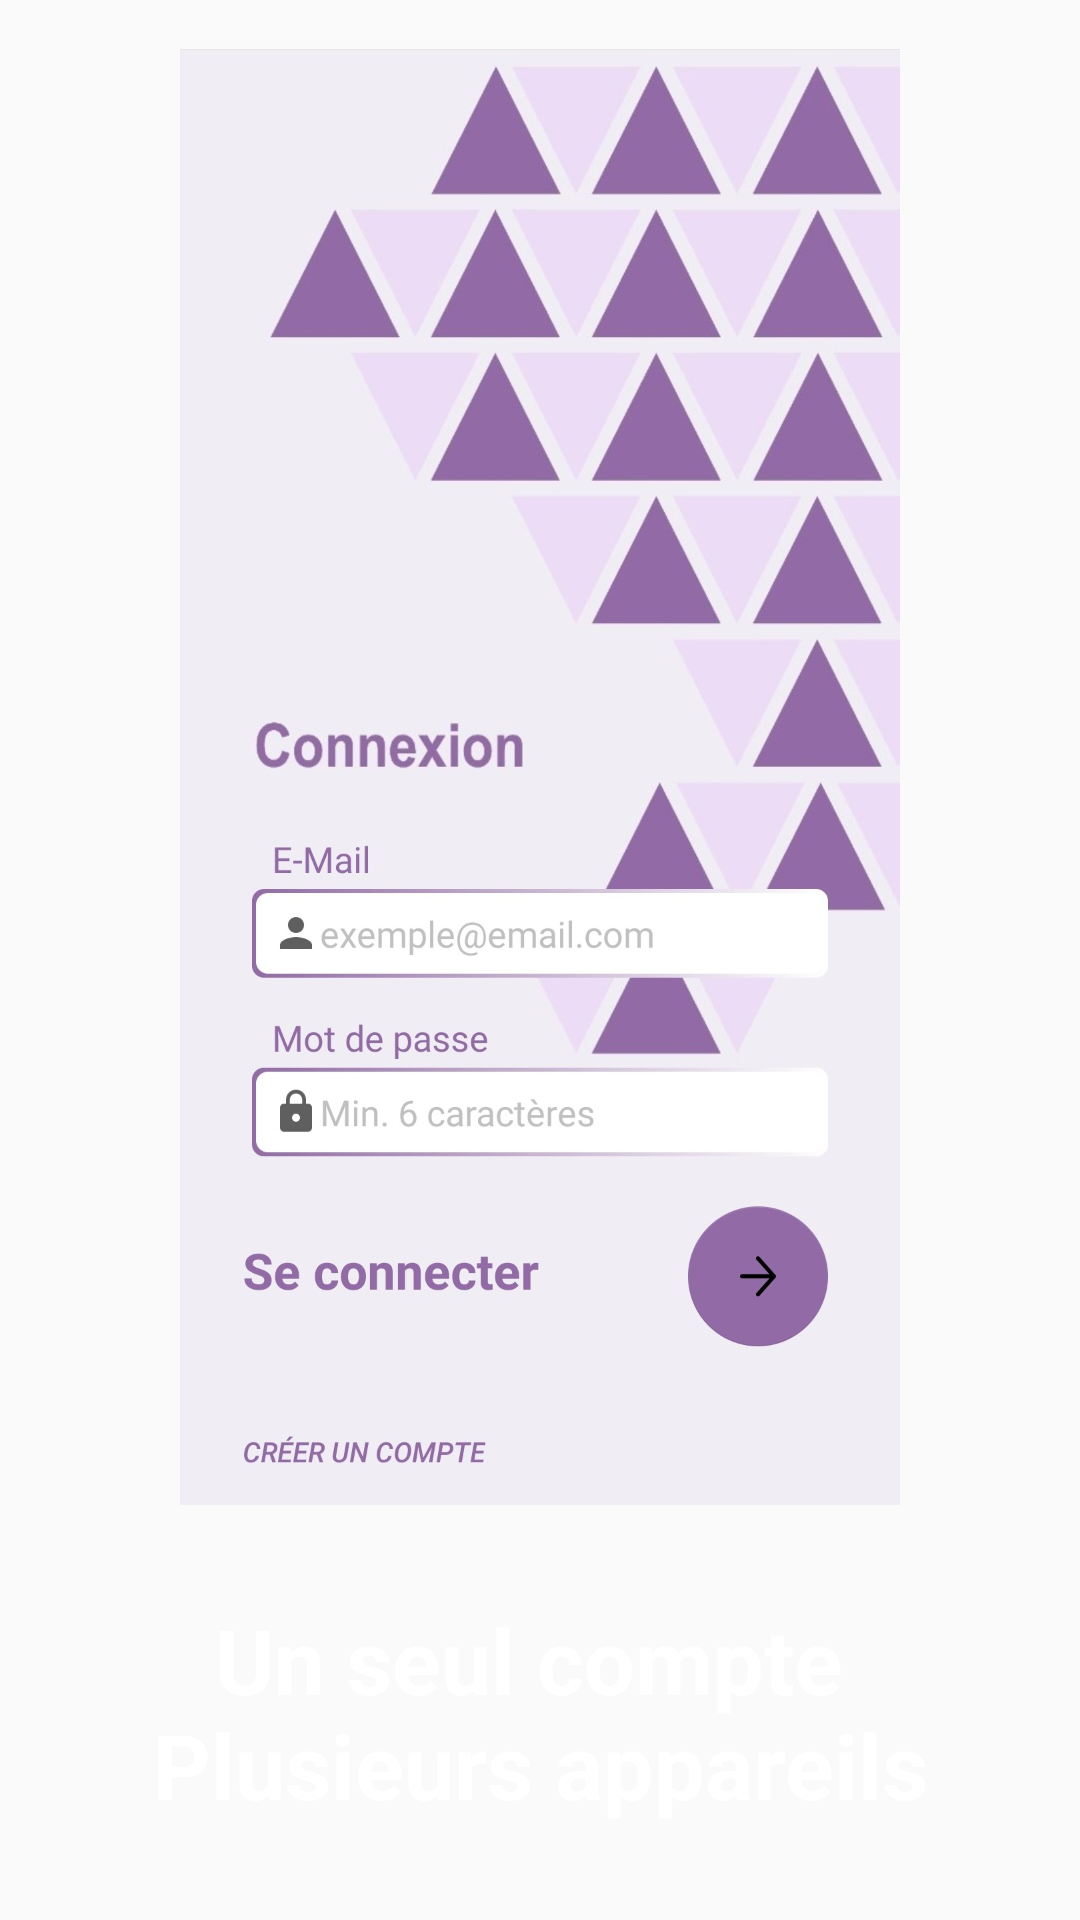

Layout XML and referenced resources for this Android screen:
<!-- AndroidManifest.xml: application theme AppTheme -->
<!-- res/layout/fragment_1.xml -->
<?xml version="1.0" encoding="utf-8"?>
<FrameLayout xmlns:android="http://schemas.android.com/apk/res/android"
    xmlns:app="http://schemas.android.com/apk/res-auto"
    xmlns:tools="http://schemas.android.com/tools"
    android:layout_width="match_parent"
    android:layout_height="match_parent"

    tools:context=".Fragment1">

    
    <androidx.constraintlayout.widget.ConstraintLayout
        android:layout_width="match_parent"
        android:layout_height="match_parent">

        <ImageView
            android:id="@+id/fragment1_imageview_connexion"

            android:layout_width="240dp"
            android:layout_height="518dp"
            android:layout_gravity="center"
            android:src="@drawable/screen_connexion"

            app:layout_constraintEnd_toEndOf="parent"
            app:layout_constraintStart_toStartOf="parent"
            app:layout_constraintTop_toTopOf="parent" />

        <TextView
            android:layout_width="wrap_content"
            android:layout_height="wrap_content"
            android:layout_marginTop="15dp"
            android:gravity="center"
            android:text="@string/un_seul_compte_nplusieurs_appareils"
            android:textColor="#FFF"
            android:textSize="30sp"
            android:textStyle="bold"
            app:layout_constraintEnd_toEndOf="parent"
            app:layout_constraintStart_toStartOf="parent"
            app:layout_constraintTop_toBottomOf="@+id/fragment1_imageview_connexion" />
    </androidx.constraintlayout.widget.ConstraintLayout>

</FrameLayout>
<!-- resources referenced by this layout -->
<resources>
  <!-- drawable screen_connexion: jpg bitmap (drawable, 360546 bytes) -->
  <string name="un_seul_compte_nplusieurs_appareils">Un seul compte \nPlusieurs appareils</string>
  <style name="AppTheme" parent="Theme.AppCompat.Light.NoActionBar">
          <item name="colorPrimary">#f0edf4</item>
          <item name="colorPrimaryDark">#926aa6</item>
          <item name="colorAccent">#926aa6</item>
      </style>
</resources>
